The GitHub repository DAWEIJSW/Fruit-Image-Recognition contains a labelled image folder "Fruit-Image-Recognition" with 6 categories: ambarella large, ambarella small, carrot, grape, mangosteen, persimmon. Examples follow, each with its label.

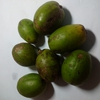
Label: ambarella small

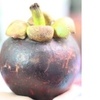
Label: mangosteen

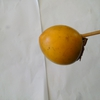
Label: persimmon

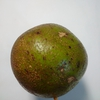
Label: ambarella large

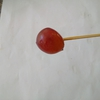
Label: grape

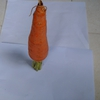
Label: carrot
